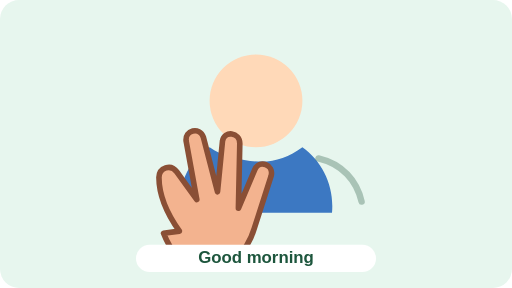
t = 0.00 s
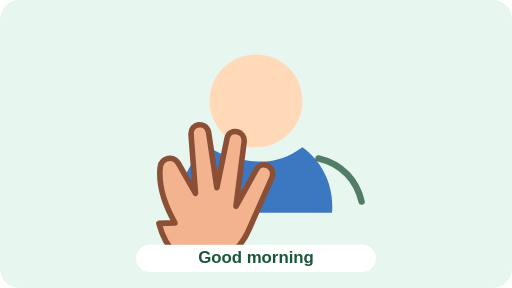
t = 0.45 s
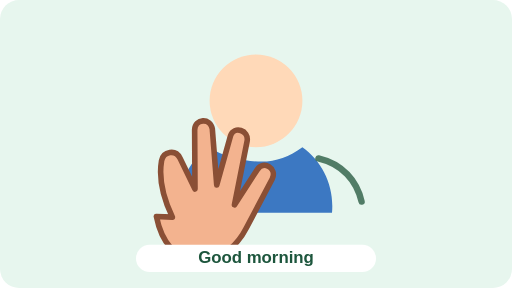
t = 0.75 s
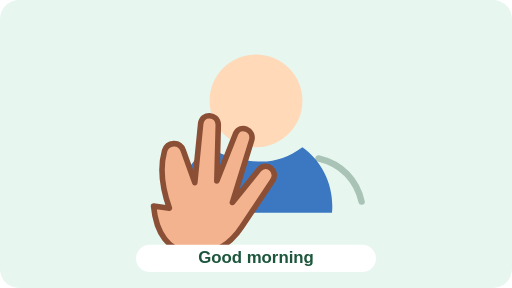
t = 1.20 s
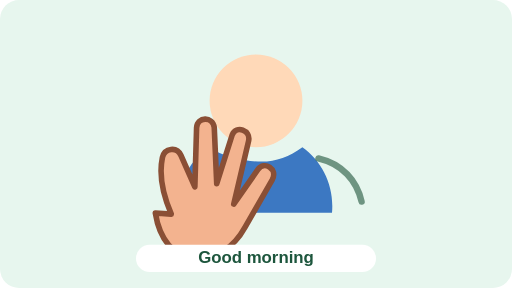
t = 1.50 s
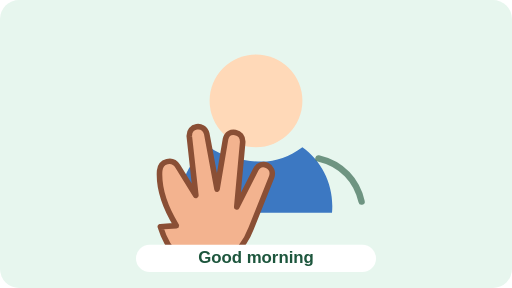
t = 2.10 s

The animated SVG that drew these frames (rendered in a browser with its animation timeline set to each time). Animation: 2 SMIL elements (animate=1,animateTransform=1); one cycle of 2.40 s, repeats indefinitely.

<svg xmlns="http://www.w3.org/2000/svg" viewBox="0 0 640 360" role="img" aria-labelledby="title desc">
  <title id="title">Good morning animated sign cue</title>
  <desc id="desc">A short looping illustration of a raised hand moving outward from the forehead.</desc>
  <rect width="640" height="360" rx="24" fill="#e7f6ee"/>
  <circle cx="320" cy="126" r="58" fill="#ffd9b8"/>
  <path d="M262 184c-28 18-40 48-37 82h190c3-34-12-64-37-82-16 12-33 18-51 18s-49-6-65-18Z" fill="#3c78c2"/>
  <g>
    <path d="M217 275c-13-25-19-48-16-70 2-12 17-15 23-4l20 38-3-74c0-14 19-16 22-2l8 70 15-62c4-13 23-8 21 6l-13 80 27-45c7-12 25-3 19 11l-30 62c-13 28-35 42-62 42-24 0-43-18-51-52Z" fill="#f3b38f" stroke="#8a4f35" stroke-width="7" stroke-linejoin="round"/>
    <animateTransform attributeName="transform" type="rotate" values="-8 320 230;8 320 230;-8 320 230" dur="2.4s" repeatCount="indefinite"/>
  </g>
  <path d="M398 198c30 7 48 28 54 54" fill="none" stroke="#35664d" stroke-width="8" stroke-linecap="round">
    <animate attributeName="opacity" values=".35;1;.35" dur="1.2s" repeatCount="indefinite"/>
  </path>
  <rect x="170" y="306" width="300" height="34" rx="17" fill="#fff"/>
  <text x="320" y="329" text-anchor="middle" font-family="Arial, sans-serif" font-size="21" font-weight="700" fill="#1d563d">Good morning</text>
</svg>
